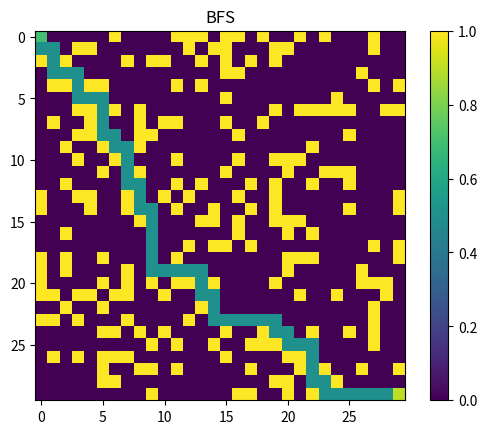
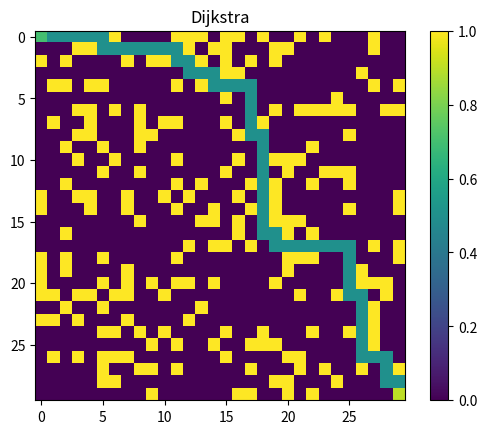
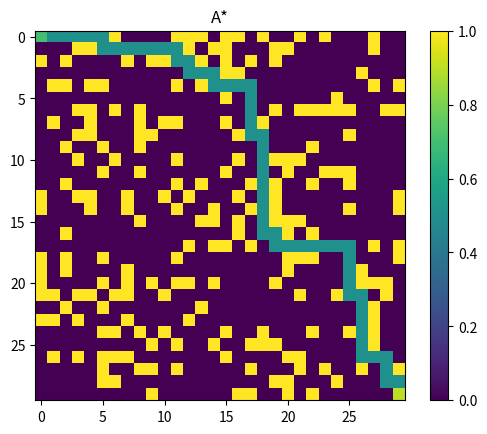

The matplotlib source for these figures, in order:
import heapq
import time
import random
import numpy as np
import matplotlib.pyplot as plt
from collections import deque

# ===============================
# Grid Setup
# ===============================

GRID_SIZE = 30
OBSTACLE_PROB = 0.25

def generate_grid(size, obstacle_prob):
    grid = np.zeros((size, size))
    for i in range(size):
        for j in range(size):
            if random.random() < obstacle_prob:
                grid[i][j] = 1
    return grid

def get_neighbors(node, grid):
    x, y = node
    neighbors = []
    directions = [(1,0), (-1,0), (0,1), (0,-1)]
    for dx, dy in directions:
        nx, ny = x + dx, y + dy
        if 0 <= nx < grid.shape[0] and 0 <= ny < grid.shape[1]:
            if grid[nx][ny] == 0:
                neighbors.append((nx, ny))
    return neighbors

def reconstruct_path(came_from, start, goal):
    path = []
    current = goal
    while current != start:
        path.append(current)
        current = came_from[current]
    path.append(start)
    path.reverse()
    return path

# ===============================
# BFS
# ===============================

def bfs(grid, start, goal):
    queue = deque([start])
    visited = set([start])
    came_from = {}
    nodes_expanded = 0

    start_time = time.time()

    while queue:
        current = queue.popleft()
        nodes_expanded += 1

        if current == goal:
            runtime = time.time() - start_time
            path = reconstruct_path(came_from, start, goal)
            return path, nodes_expanded, runtime

        for neighbor in get_neighbors(current, grid):
            if neighbor not in visited:
                visited.add(neighbor)
                came_from[neighbor] = current
                queue.append(neighbor)

    return None, nodes_expanded, time.time() - start_time

# ===============================
# Dijkstra
# ===============================

def dijkstra(grid, start, goal):
    pq = [(0, start)]
    distances = {start: 0}
    came_from = {}
    visited = set()
    nodes_expanded = 0

    start_time = time.time()

    while pq:
        cost, current = heapq.heappop(pq)

        if current in visited:
            continue

        visited.add(current)
        nodes_expanded += 1

        if current == goal:
            runtime = time.time() - start_time
            path = reconstruct_path(came_from, start, goal)
            return path, nodes_expanded, runtime

        for neighbor in get_neighbors(current, grid):
            new_cost = cost + 1
            if neighbor not in distances or new_cost < distances[neighbor]:
                distances[neighbor] = new_cost
                came_from[neighbor] = current
                heapq.heappush(pq, (new_cost, neighbor))

    return None, nodes_expanded, time.time() - start_time

# ===============================
# A*
# ===============================

def heuristic(a, b):
    return abs(a[0] - b[0]) + abs(a[1] - b[1])

def astar(grid, start, goal):
    pq = [(0, start)]
    g_cost = {start: 0}
    came_from = {}
    visited = set()
    nodes_expanded = 0

    start_time = time.time()

    while pq:
        _, current = heapq.heappop(pq)

        if current in visited:
            continue

        visited.add(current)
        nodes_expanded += 1

        if current == goal:
            runtime = time.time() - start_time
            path = reconstruct_path(came_from, start, goal)
            return path, nodes_expanded, runtime

        for neighbor in get_neighbors(current, grid):
            tentative_g = g_cost[current] + 1
            if neighbor not in g_cost or tentative_g < g_cost[neighbor]:
                g_cost[neighbor] = tentative_g
                f_cost = tentative_g + heuristic(neighbor, goal)
                came_from[neighbor] = current
                heapq.heappush(pq, (f_cost, neighbor))

    return None, nodes_expanded, time.time() - start_time

# ===============================
# Visualization
# ===============================

def visualize(grid, path, start, goal, title):
    display = np.copy(grid)
    if path:
        for x, y in path:
            display[x][y] = 0.5
    display[start] = 0.7
    display[goal] = 0.9

    plt.imshow(display, cmap="viridis")
    plt.title(title)
    plt.colorbar()
    plt.show()

# ===============================
# Main Execution
# ===============================

def main():
    grid = generate_grid(GRID_SIZE, OBSTACLE_PROB)

    start = (0, 0)
    goal = (GRID_SIZE - 1, GRID_SIZE - 1)

    grid[start] = 0
    grid[goal] = 0

    results = {}

    for name, algo in [("BFS", bfs), ("Dijkstra", dijkstra), ("A*", astar)]:
        path, nodes, runtime = algo(grid, start, goal)
        if path:
            results[name] = {
                "Path Length": len(path),
                "Nodes Expanded": nodes,
                "Runtime (s)": runtime
            }
            print(f"\n{name} Results:")
            print(f"Path Length: {len(path)}")
            print(f"Nodes Expanded: {nodes}")
            print(f"Runtime: {runtime:.6f} seconds")

            visualize(grid, path, start, goal, name)
        else:
            print(f"{name} failed to find a path.")

    print("\n=== Comparison Table ===")
    for name, metrics in results.items():
        print(f"{name}: {metrics}")

if __name__ == "__main__":
    main()
